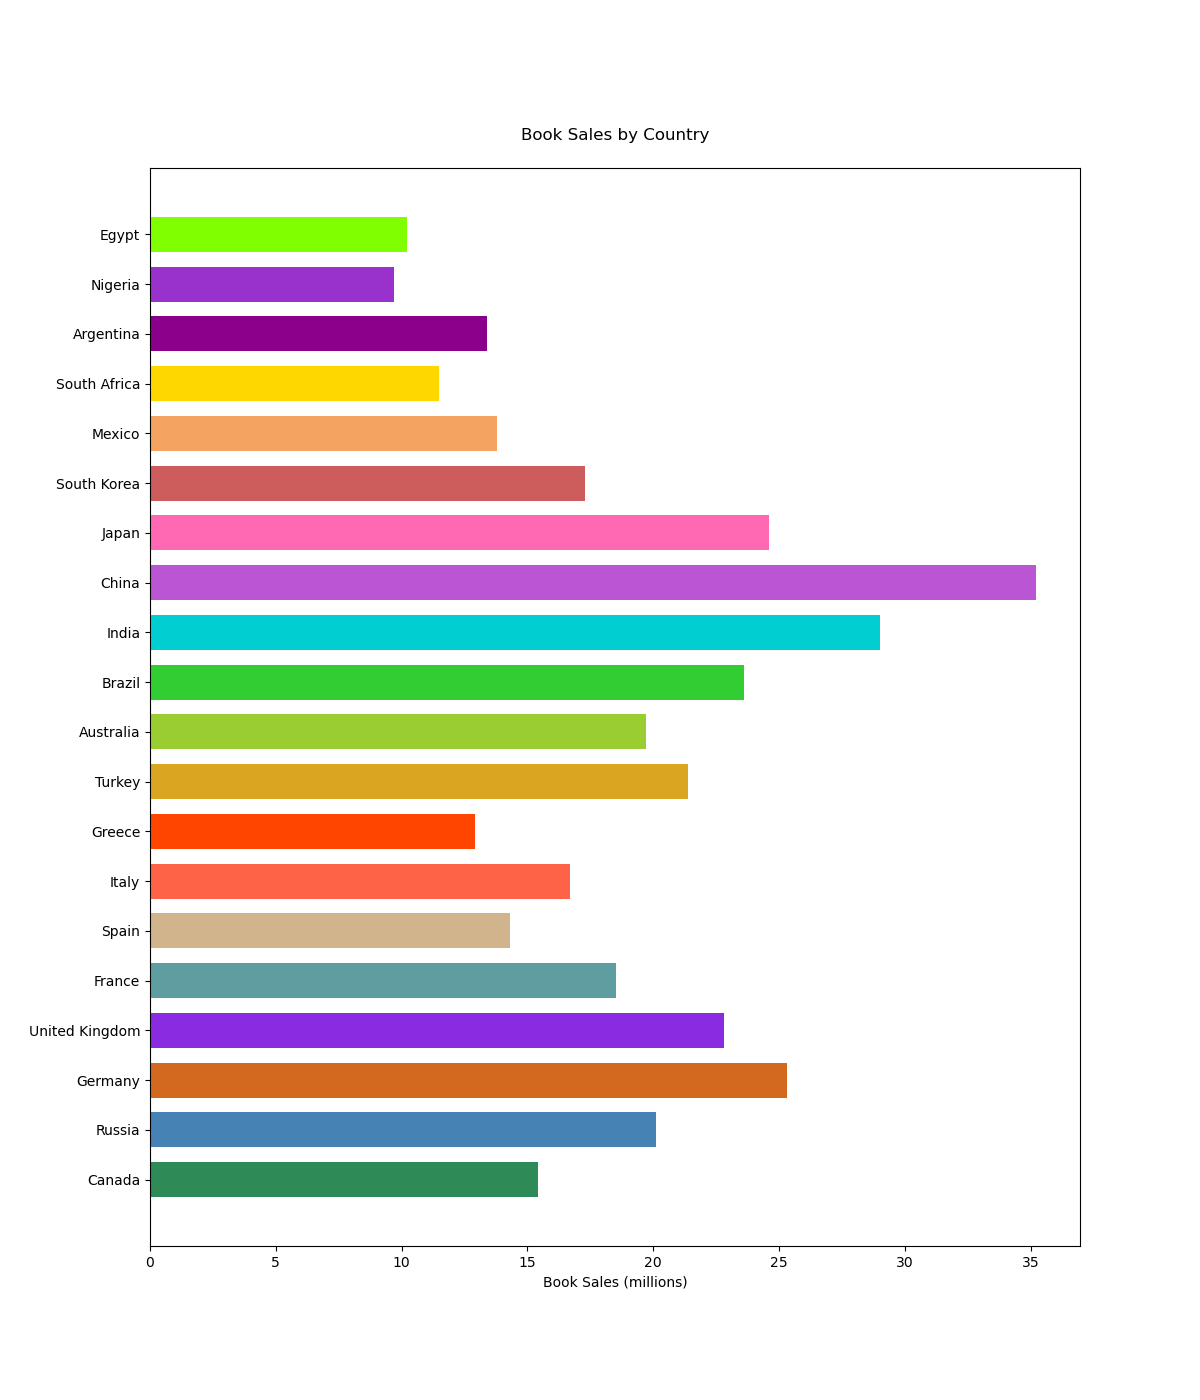

Data behind this chart, as committed beside it:
Countries, Book Sales (millions)
Canada, 15.4
Russia, 20.1
Germany, 25.3
United Kingdom, 22.8
France, 18.5
Spain, 14.3
Italy, 16.7
Greece, 12.9
Turkey, 21.4
Australia, 19.7
Brazil, 23.6
India, 29.0
China, 35.2
Japan, 24.6
South Korea, 17.3
Mexico, 13.8
South Africa, 11.5
Argentina, 13.4
Nigeria, 9.7
Egypt, 10.2
